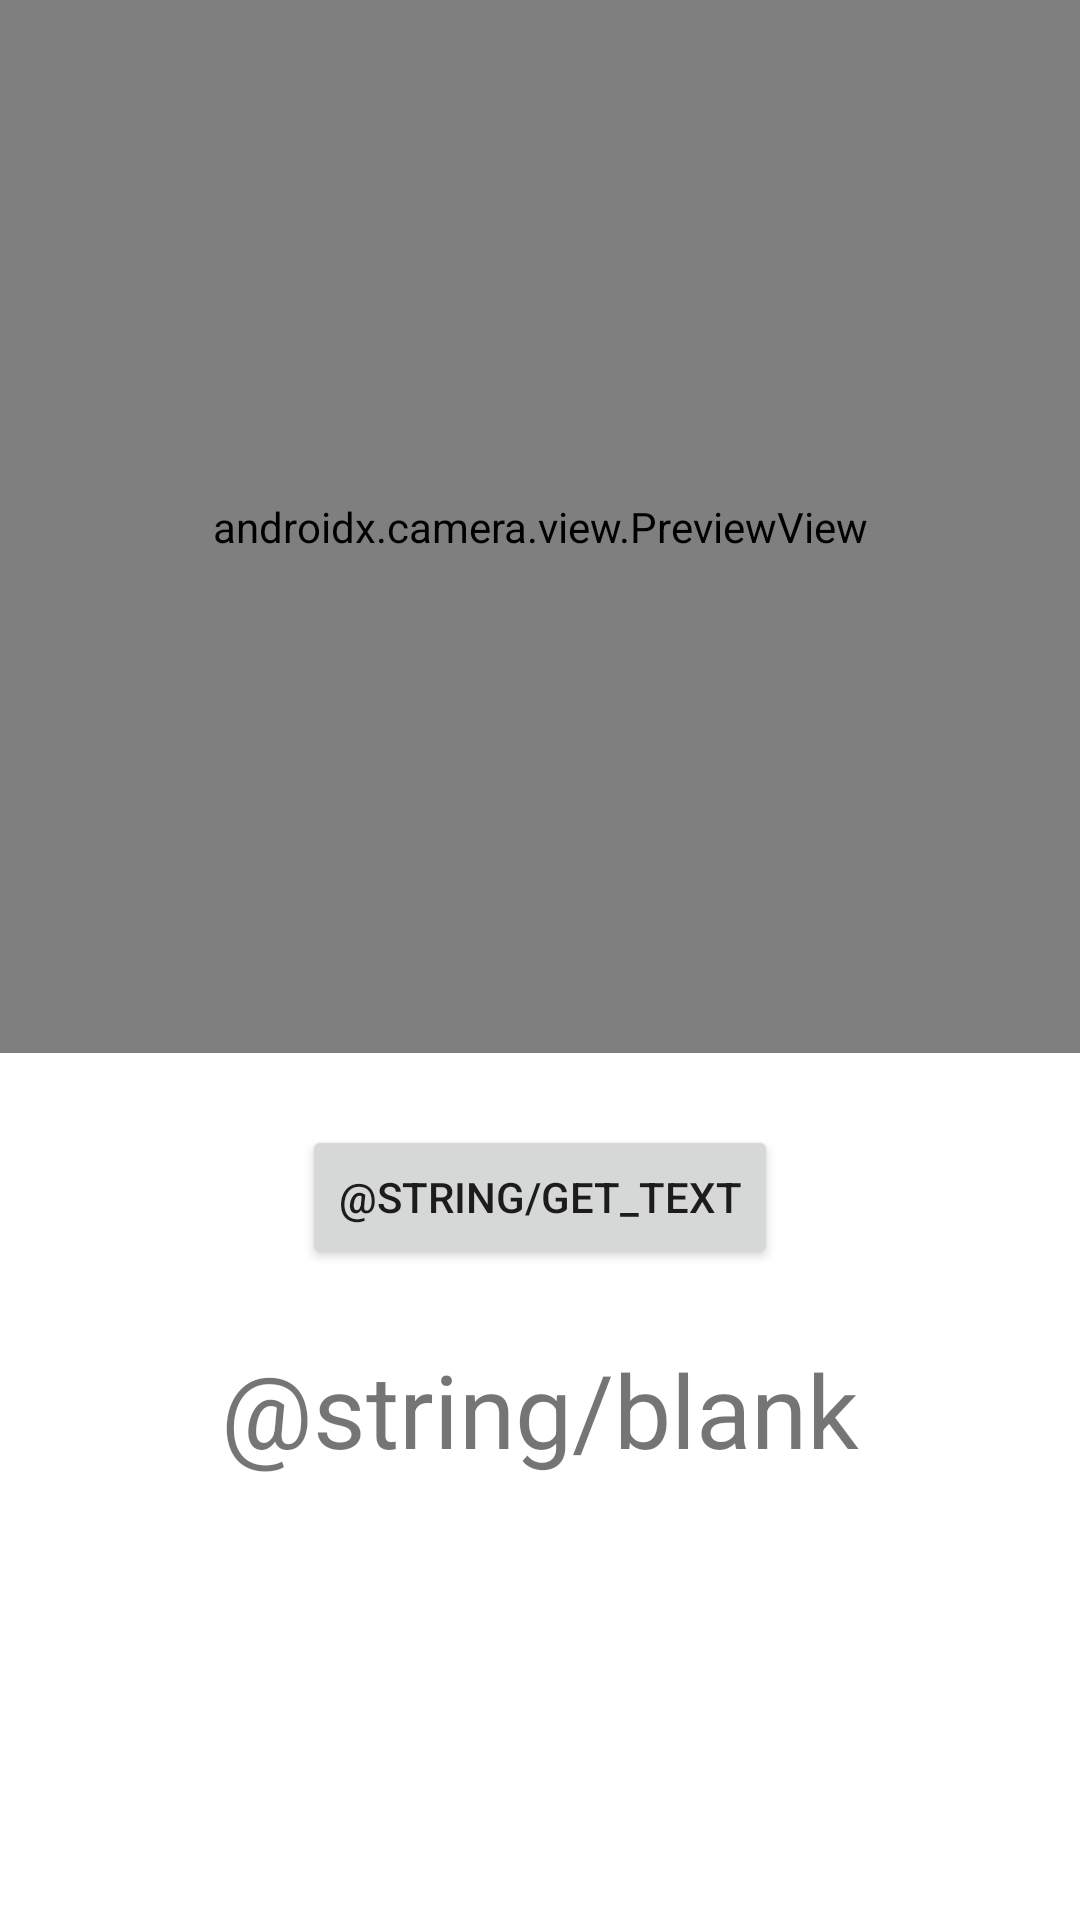

Write the Android layout XML for this screen, with the resource values it uses.
<!-- AndroidManifest.xml: application theme Theme.MileageTracker -->
<!-- res/layout/activity_camera.xml -->
<?xml version="1.0" encoding="utf-8"?>
<androidx.constraintlayout.widget.ConstraintLayout xmlns:android="http://schemas.android.com/apk/res/android"
    xmlns:app="http://schemas.android.com/apk/res-auto"
    xmlns:tools="http://schemas.android.com/tools"
    android:layout_width="match_parent"
    android:layout_height="match_parent"
    tools:context=".CameraActivity">

    <androidx.camera.view.PreviewView
        android:id="@+id/previewView"
        android:layout_width="0dp"
        android:layout_height="0dp"
        app:layout_constraintTop_toTopOf="parent"
        app:layout_constraintEnd_toEndOf="parent"
        app:layout_constraintHorizontal_bias="0.0"
        app:layout_constraintStart_toStartOf="parent"
        app:layout_constraintBottom_toTopOf="@+id/guideline2">

    </androidx.camera.view.PreviewView>

    <androidx.constraintlayout.widget.Guideline
        android:id="@+id/guideline2"
        android:layout_width="wrap_content"
        android:layout_height="wrap_content"
        android:orientation="horizontal"
        app:layout_constraintBottom_toBottomOf="parent"
        app:layout_constraintGuide_begin="351dp"
        app:layout_constraintTop_toTopOf="parent" />

    <Button
        android:id="@+id/take_photo_button"
        android:layout_width="wrap_content"
        android:layout_height="wrap_content"
        android:layout_marginTop="24dp"
        android:text="@string/get_text"
        app:layout_constraintEnd_toEndOf="parent"
        app:layout_constraintStart_toStartOf="parent"
        app:layout_constraintTop_toBottomOf="@+id/previewView" />

    <TextView
        android:id="@+id/photo_text"
        android:layout_width="wrap_content"
        android:layout_height="wrap_content"
        android:layout_marginTop="24dp"
        android:text="@string/blank"
        android:textSize="34sp"
        app:layout_constraintEnd_toEndOf="parent"
        app:layout_constraintStart_toStartOf="parent"
        app:layout_constraintTop_toBottomOf="@+id/take_photo_button" />

</androidx.constraintlayout.widget.ConstraintLayout>
<!-- resources referenced by this layout -->
<resources>
  <style name="Theme.MileageTracker" parent="Theme.MaterialComponents.DayNight.DarkActionBar">
          
          <item name="colorPrimary">@color/purple_500</item>
          <item name="colorPrimaryVariant">@color/purple_700</item>
          <item name="colorOnPrimary">@color/white</item>
          
          <item name="colorSecondary">@color/teal_200</item>
          <item name="colorSecondaryVariant">@color/teal_700</item>
          <item name="colorOnSecondary">@color/black</item>
          
          <item name="android:statusBarColor" tools:targetApi="l">?attr/colorPrimaryVariant</item>
          
      </style>
  <!-- not gathered from this repository: default colours our renderer supplied (Android Studio template values) -->
  <color name="purple_500">#FF6200EE</color>
  <color name="purple_700">#FF3700B3</color>
  <color name="teal_200">#FF03DAC5</color>
  <color name="teal_700">#FF018786</color>
  <color name="black">#FF000000</color>
  <color name="white">#FFFFFFFF</color>
</resources>
